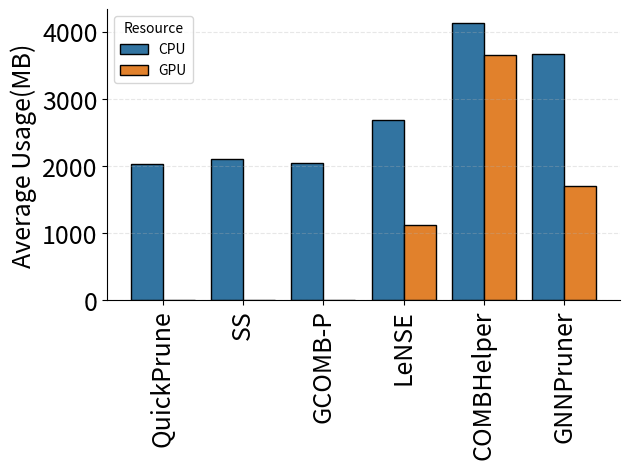

Write Python code to recreate this figure.
import pandas as pd
import matplotlib.pyplot as plt
import seaborn as sns

# Create the dataframe
data = {
    "Algorithm": ["QuickPrune", "SS", "GCOMB-P", "LeNSE", "COMBHelper", "GNNPruner"],
    "CPU": [3.1, 3.2, 3.12, 4.1, 6.3, 5.6],
    "GPU": [0, 0, 0, 1122, 3658, 1704]
}

df = pd.DataFrame(data)

# Multiply the CPU values by 64 * 1024
df['CPU'] = df['CPU'] * (64 * 1024)/100

# Melt the dataframe to make it suitable for plotting
df_melted = df.melt(id_vars="Algorithm", value_vars=["CPU", "GPU"], var_name="Resource", value_name="Usage")

# Create the plot
fontsize = 18
plt.figure(dpi=300)
sns.barplot(x="Algorithm", y="Usage", hue="Resource", data=df_melted,edgecolor='black')
# plt.title('CPU and GPU Usage by Algorithm')
plt.ylabel('Average Usage(MB)',fontsize=fontsize)
plt.xlabel('')
plt.xticks(rotation=90,fontsize=fontsize)
plt.yticks(fontsize=fontsize)
plt.tight_layout()
sns.despine()
# plt.legend(['CPU','GPU'],fontsize=fontsize)
# Save the plot as an image
plt.grid(alpha=0.3, linestyle='--',axis='y')
plt.locator_params(nbins=6)
plt.savefig('cpu_gpu_usage_by_algorithm.pdf', bbox_inches='tight',dpi=300)

# Show the plot
# plt.show()
